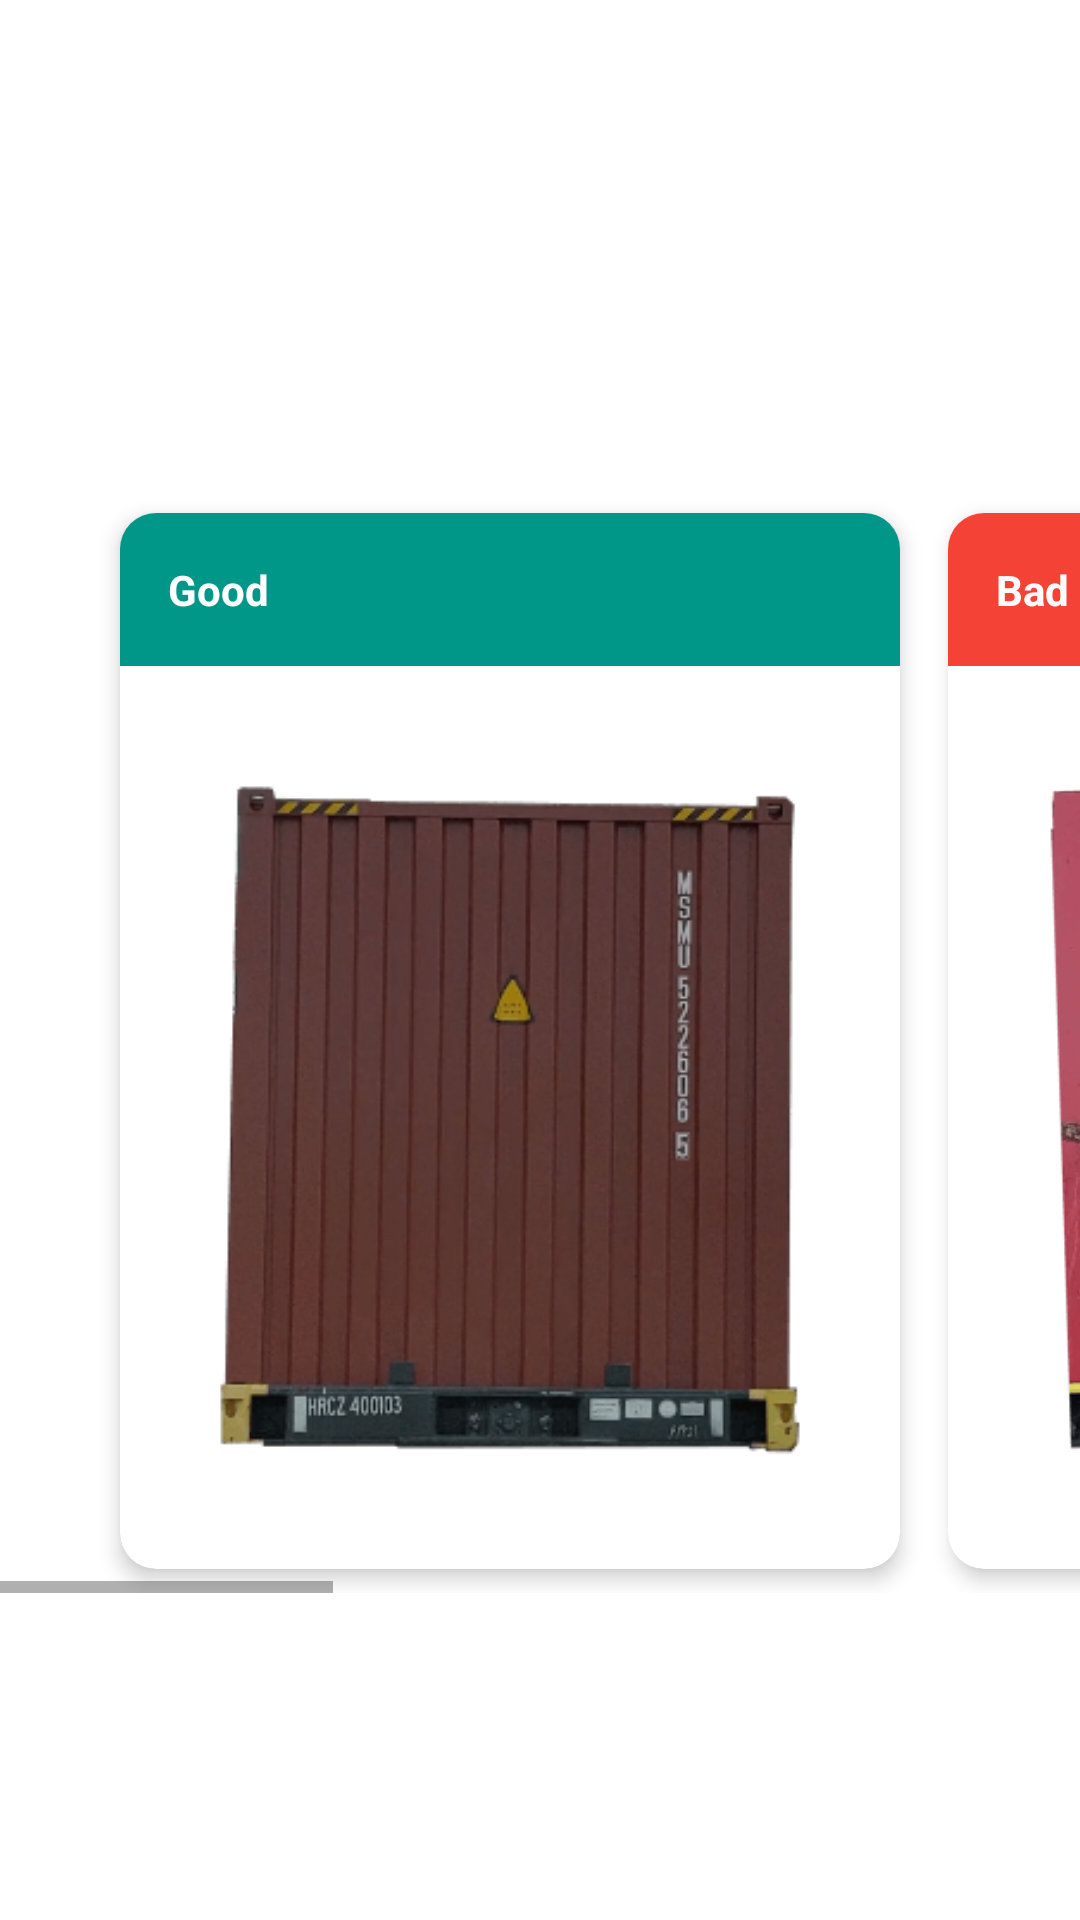

Reconstruct the res/layout file that produces this screen, plus the resources it refers to.
<!-- AndroidManifest.xml: application theme Theme.Traxaio -->
<!-- res/layout/layout_container_comparison.xml -->
<?xml version="1.0" encoding="utf-8"?>
<layout>

    <data>

        <variable
            name="title"
            type="String" />

        <variable
            name="subtitle"
            type="String" />

    </data>

    <androidx.appcompat.widget.LinearLayoutCompat xmlns:android="http://schemas.android.com/apk/res/android"
        android:layout_width="match_parent"
        android:layout_height="match_parent"
        android:orientation="vertical"
        xmlns:app="http://schemas.android.com/apk/res-auto">

        <androidx.appcompat.widget.AppCompatTextView
            android:layout_width="match_parent"
            android:layout_height="wrap_content"
            android:paddingTop="32dp"
            android:gravity="center"
            android:paddingHorizontal="32dp"
            android:text="@{title}"
            android:textAppearance="@style/TextAppearance.AppCompat.Display2"
            android:textColor="@color/black"
            android:textStyle="bold" />

        <androidx.appcompat.widget.AppCompatTextView
            android:layout_width="match_parent"
            android:layout_height="wrap_content"
            android:gravity="center"
            android:paddingHorizontal="32dp"
            android:layout_marginTop="8dp"
            android:layout_marginHorizontal="8dp"
            android:text="@{subtitle}"
            android:textSize="20sp" />

        <Space
            android:layout_width="0dp"
            android:layout_height="0dp"
            android:layout_weight="1"/>

        <HorizontalScrollView
            android:layout_width="wrap_content"
            android:layout_height="wrap_content">

            <androidx.appcompat.widget.LinearLayoutCompat
                android:layout_width="wrap_content"
                android:layout_height="wrap_content"
                android:paddingHorizontal="32dp">

                <com.google.android.material.card.MaterialCardView
                    android:layout_width="wrap_content"
                    android:layout_height="wrap_content"
                    app:cardElevation="4dp"
                    app:cardCornerRadius="12dp"
                    android:layout_margin="8dp">

                    <View
                        android:layout_width="match_parent"
                        android:layout_height="0dp"/>

                    <androidx.appcompat.widget.AppCompatTextView
                        android:layout_width="match_parent"
                        android:layout_height="wrap_content"
                        android:paddingVertical="16dp"
                        android:paddingHorizontal="16dp"
                        android:textColor="@color/white"
                        android:textStyle="bold"
                        android:text="@string/container_good"
                        android:background="@color/green"/>

                    <androidx.appcompat.widget.AppCompatImageView
                        android:layout_width="260dp"
                        android:layout_height="300dp"
                        android:layout_marginTop="52dp"
                        android:layout_columnWeight="1"
                        android:padding="32dp"
                        app:srcCompat="@drawable/good_1"/>

                </com.google.android.material.card.MaterialCardView>

                <com.google.android.material.card.MaterialCardView
                    android:layout_width="wrap_content"
                    android:layout_height="wrap_content"
                    app:cardElevation="4dp"
                    app:cardCornerRadius="12dp"
                    android:layout_margin="8dp">

                    <View
                        android:layout_width="match_parent"
                        android:layout_height="0dp"/>

                    <androidx.appcompat.widget.AppCompatTextView
                        android:layout_width="match_parent"
                        android:layout_height="wrap_content"
                        android:paddingVertical="16dp"
                        android:paddingHorizontal="16dp"
                        android:textColor="@color/white"
                        android:textStyle="bold"
                        android:text="@string/container_bad"
                        android:background="@color/red"/>

                    <androidx.appcompat.widget.AppCompatImageView
                        android:layout_width="260dp"
                        android:layout_height="300dp"
                        android:layout_marginTop="52dp"
                        android:layout_columnWeight="1"
                        android:padding="32dp"
                        app:srcCompat="@drawable/bad_1"/>

                </com.google.android.material.card.MaterialCardView>

                <com.google.android.material.card.MaterialCardView
                    android:layout_width="wrap_content"
                    android:layout_height="wrap_content"
                    app:cardElevation="4dp"
                    app:cardCornerRadius="12dp"
                    android:layout_margin="8dp">

                    <View
                        android:layout_width="match_parent"
                        android:layout_height="0dp"/>

                    <androidx.appcompat.widget.AppCompatTextView
                        android:layout_width="match_parent"
                        android:layout_height="wrap_content"
                        android:paddingVertical="16dp"
                        android:paddingHorizontal="16dp"
                        android:textColor="@color/white"
                        android:textStyle="bold"
                        android:text="@string/container_good"
                        android:background="@color/green"/>

                    <androidx.appcompat.widget.AppCompatImageView
                        android:layout_width="260dp"
                        android:layout_height="300dp"
                        android:layout_marginTop="52dp"
                        android:layout_columnWeight="1"
                        android:padding="32dp"
                        app:srcCompat="@drawable/good_2"/>

                </com.google.android.material.card.MaterialCardView>

                <com.google.android.material.card.MaterialCardView
                    android:layout_width="wrap_content"
                    android:layout_height="wrap_content"
                    app:cardElevation="4dp"
                    app:cardCornerRadius="12dp"
                    android:layout_margin="8dp">

                    <View
                        android:layout_width="match_parent"
                        android:layout_height="0dp"/>

                    <androidx.appcompat.widget.AppCompatTextView
                        android:layout_width="match_parent"
                        android:layout_height="wrap_content"
                        android:paddingVertical="16dp"
                        android:paddingHorizontal="16dp"
                        android:textColor="@color/white"
                        android:textStyle="bold"
                        android:text="@string/container_bad"
                        android:background="@color/red"/>

                    <androidx.appcompat.widget.AppCompatImageView
                        android:layout_width="260dp"
                        android:layout_height="300dp"
                        android:layout_marginTop="52dp"
                        android:layout_columnWeight="1"
                        android:padding="32dp"
                        app:srcCompat="@drawable/bad_2"/>

                </com.google.android.material.card.MaterialCardView>

            </androidx.appcompat.widget.LinearLayoutCompat>


        </HorizontalScrollView>

        <Space
            android:layout_width="0dp"
            android:layout_height="0dp"
            android:layout_weight="3"/>

    </androidx.appcompat.widget.LinearLayoutCompat>

</layout>
<!-- resources referenced by this layout -->
<resources>
  <color name="black">#FF000000</color>
  <color name="green">#009688</color>
  <color name="red">#F44336</color>
  <color name="white">#FFFFFFFF</color>
  <!-- drawable bad_1: png bitmap (drawable, 64121 bytes) -->
  <!-- drawable bad_2: png bitmap (drawable, 31924 bytes) -->
  <!-- drawable good_1: png bitmap (drawable, 41784 bytes) -->
  <!-- drawable good_2: png bitmap (drawable, 33863 bytes) -->
  <string name="container_bad">Bad</string>
  <string name="container_good">Good</string>
  <style name="Theme.Traxaio" parent="Theme.MaterialComponents.Light.NoActionBar">
          
          <item name="colorPrimary">@color/purple_500</item>
          <item name="colorPrimaryVariant">@color/purple_700</item>
          <item name="colorOnPrimary">@color/white</item>
          
          <item name="colorSecondary">@color/teal_200</item>
          <item name="colorSecondaryVariant">@color/teal_700</item>
          <item name="colorOnSecondary">@color/black</item>
          
          <item name="android:statusBarColor" tools:targetApi="l">#838383</item>
          <item name="android:enforceStatusBarContrast" tools:targetApi="q">true</item>
          <item name="bottomSheetDialogTheme">@style/AppBottomSheetDialogTheme</item>
          
      </style>
  <color name="purple_500">#FF6200EE</color>
  <color name="purple_700">#FF3700B3</color>
  <color name="teal_200">#FF03DAC5</color>
  <color name="teal_700">#FF018786</color>
  <style name="AppBottomSheetDialogTheme" parent="@style/ThemeOverlay.MaterialComponents.BottomSheetDialog">
          <item name="bottomSheetStyle">@style/CustomBottomSheet</item>
      </style>
  <style name="CustomBottomSheet" parent="Widget.MaterialComponents.BottomSheet">
          <item name="shapeAppearanceOverlay">@style/CustomShapeAppearanceBottomSheetDialog</item>
      </style>
  <style name="CustomShapeAppearanceBottomSheetDialog" parent="Widget.MaterialComponents.BottomSheet.Modal">
          <item name="cornerFamily">rounded</item>
          <item name="cornerSizeTopRight">16dp</item>
          <item name="cornerSizeTopLeft">16dp</item>
          <item name="cornerSizeBottomRight">0dp</item>
          <item name="cornerSizeBottomLeft">0dp</item>
      </style>
</resources>
